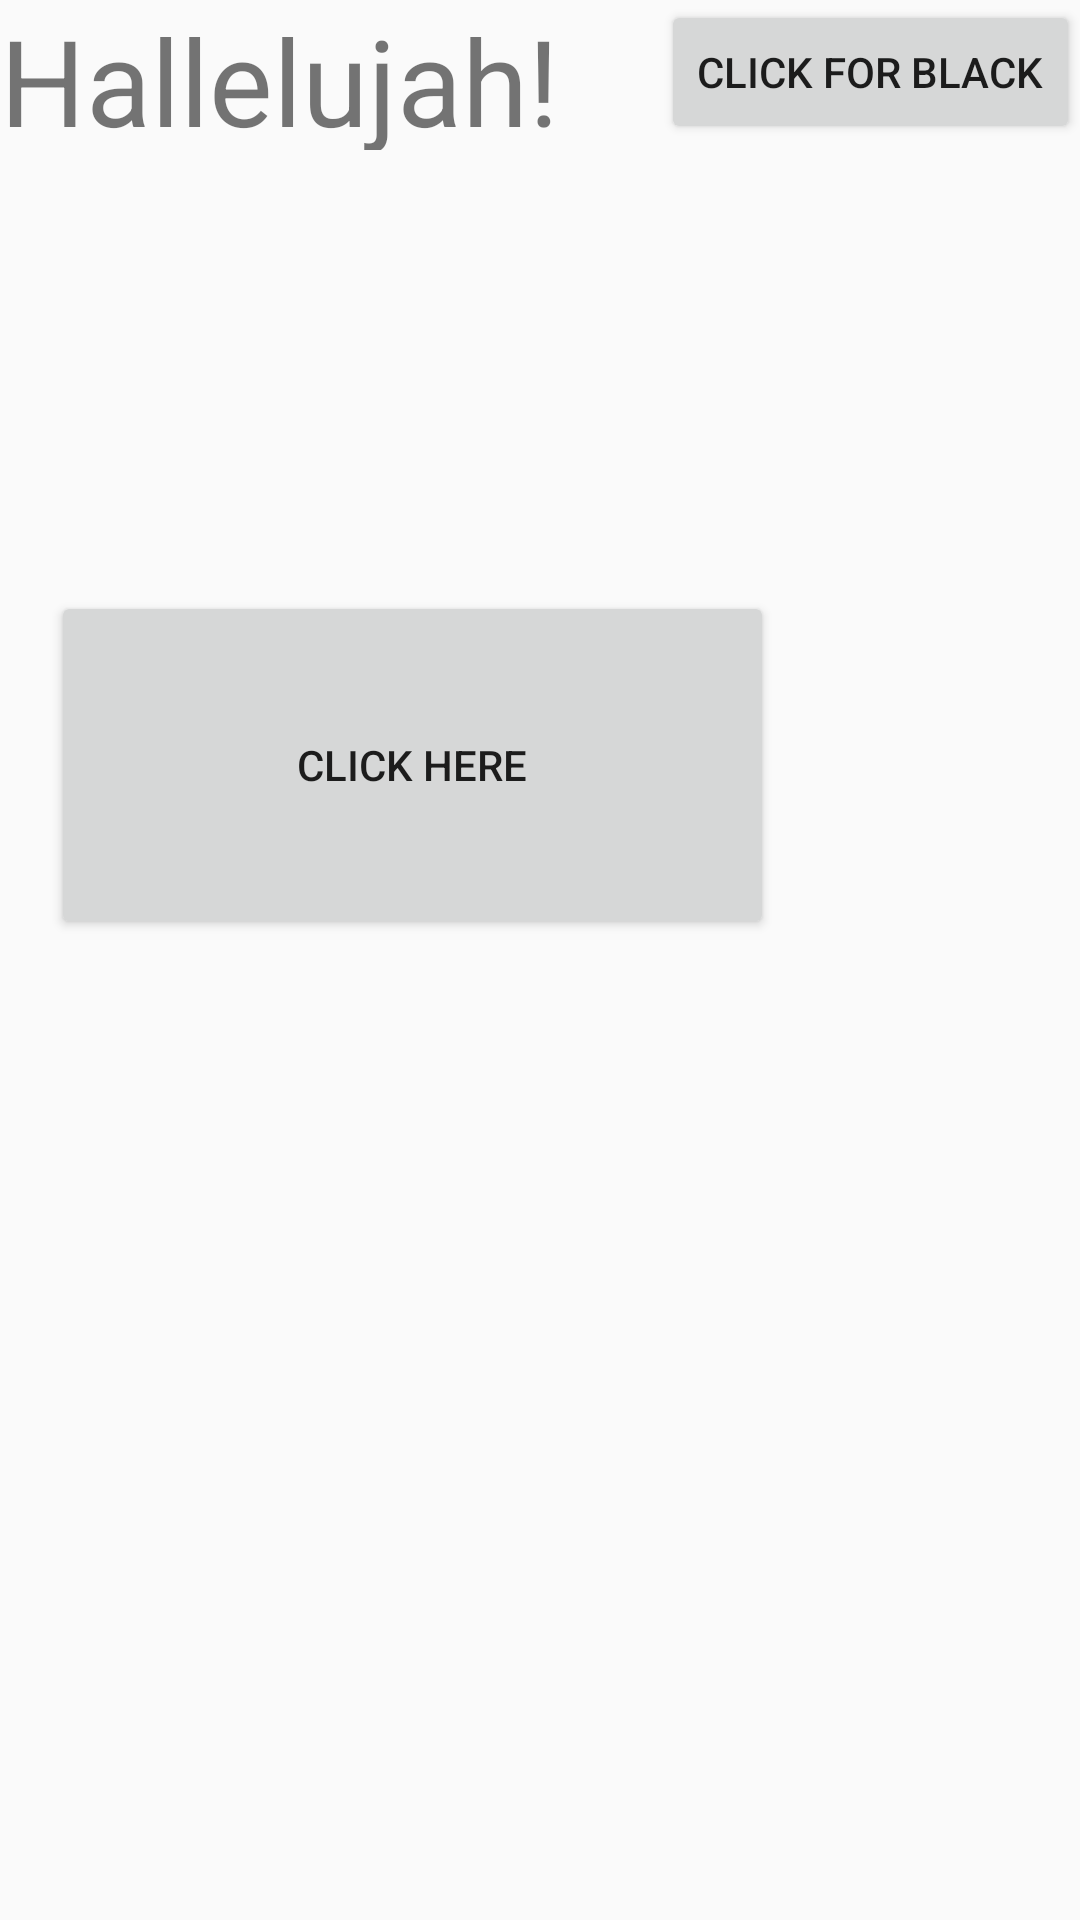

This screen was rendered from an Android layout file. Write that file and the resources it references.
<!-- AndroidManifest.xml: application theme AppTheme -->
<!-- res/layout/activity_settings.xml -->
<?xml version="1.0" encoding="utf-8"?>
<RelativeLayout
xmlns:android="http://schemas.android.com/apk/res/android"
xmlns:app="http://schemas.android.com/apk/res-auto"
xmlns:tools="http://schemas.android.com/tools"
android:layout_width="match_parent"
android:layout_height="match_parent"
tools:context=".Settings"
>
    <TextView
        android:layout_width="wrap_content"
        android:layout_height="50dp"
        android:textSize="40sp"
        android:text="Hallelujah!"

        />

    <Button
        android:id="@+id/themechange"
        android:layout_width="241dp"
        android:layout_height="116dp"
        android:layout_alignParentEnd="true"
        android:layout_alignParentTop="true"
        android:layout_marginEnd="102dp"
        android:layout_marginTop="197dp"
        android:onClick="changer"
        android:text="Click here"/>
    <Button
        android:id="@+id/themechange1"
        android:layout_width="wrap_content"
        android:layout_height="wrap_content"
        android:layout_alignParentEnd="true"
        android:layout_alignParentTop="true"
        android:text="Click for black"
        android:onClick="gotblack"
        />

</RelativeLayout>
<!-- resources referenced by this layout -->
<resources>
  <style name="AppTheme" parent="Theme.AppCompat.Light">
          
         
          <item name="colorPrimary">@color/colorPrimary</item>
          <item name="colorPrimaryDark">@color/colorPrimaryDark</item>
          <item name="colorAccent">@color/colorAccent</item>
      </style>
  <color name="colorPrimary">#304FFE</color>
  <color name="colorPrimaryDark">#3D5AFE</color>
  <color name="colorAccent">#536DFE</color>
</resources>
